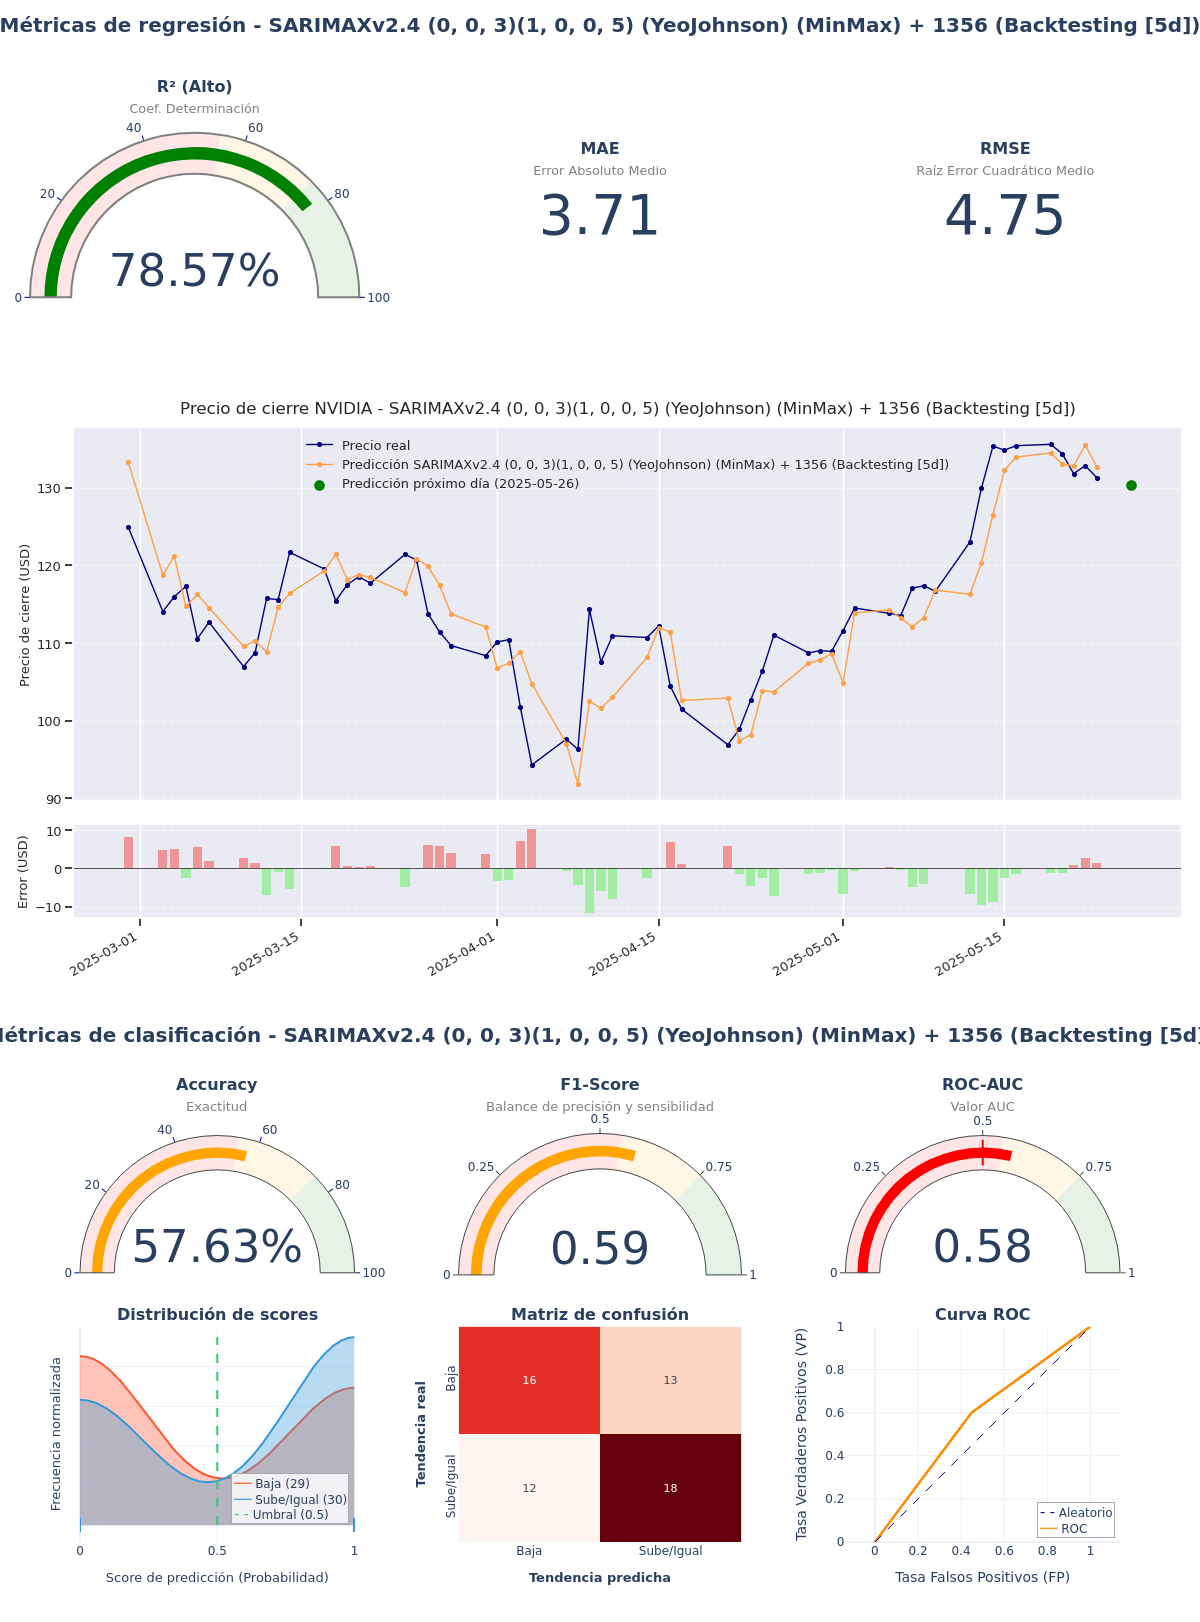

Source data for this figure (header and first rows):
model_title; model_hash; r2; mae; rmse; accuracy; f1_score; roc_auc; irb_regr; irb_clas; irb_total
SARIMAXv2.4 (0, 0, 3)(1, 0, 0, 5) (YeoJo…; 9ffe8226; 0,7857; 3,7132; 4,7475; 0,5763; 0,5902; 0,5759; 0,9392; 1,1056; 1,0307
